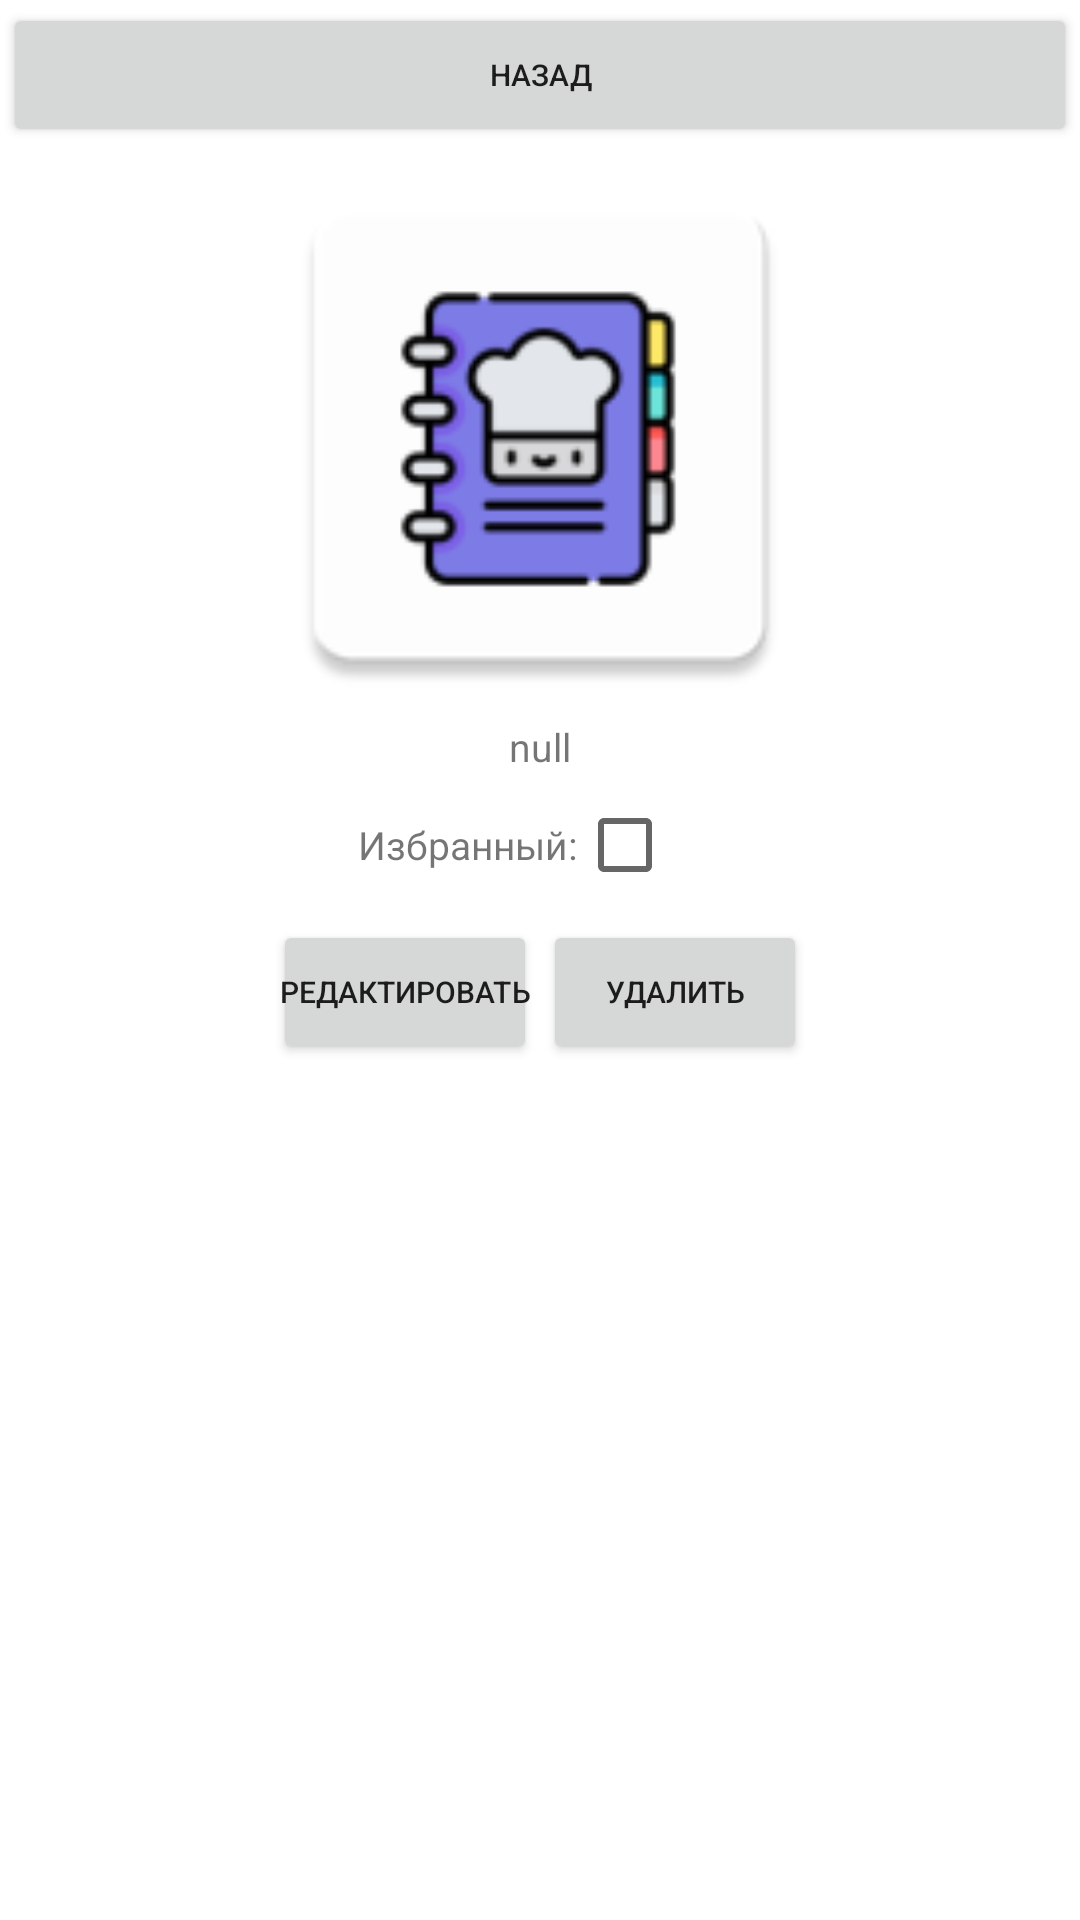

Layout XML and referenced resources for this Android screen:
<!-- AndroidManifest.xml: application theme Theme.Chef -->
<!-- res/layout/activity_item.xml -->
<?xml version="1.0" encoding="utf-8"?>
<LinearLayout
    android:layout_width="match_parent"
    android:layout_height="match_parent"
    xmlns:app="http://schemas.android.com/apk/res-auto"
    xmlns:android="http://schemas.android.com/apk/res/android"
    android:orientation="vertical">

    <Button
        android:id="@+id/btnBack"
        android:layout_width="match_parent"
        android:layout_height="wrap_content"
        android:text="Назад"
        android:textSize="10dp"
        android:padding="2dp"
        android:layout_margin="1dp"
        android:gravity="center"
        android:onClick="onButtonClicked"
        />
    <ImageView
        android:id="@+id/img"
        android:layout_width="210dp"
        android:layout_height="190dp"
        android:layout_gravity="center"
        android:src="@mipmap/ic_launcher"/>
    <TextView
        android:id="@+id/textItem"
        android:layout_width="match_parent"
        android:layout_height="wrap_content"
        android:text="null"
        android:textSize="13dp"
        android:gravity="center"/>

    <LinearLayout
        android:layout_width="wrap_content"
        android:layout_height="wrap_content"
        xmlns:app="http://schemas.android.com/apk/res-auto"
        xmlns:android="http://schemas.android.com/apk/res/android"
        android:orientation="horizontal"
        android:layout_gravity="center"
        android:gravity="center">
        <TextView
            android:id="@+id/textFavorite"
            android:layout_width="match_parent"
            android:layout_height="wrap_content"
            android:text="Избранный:"
            android:textSize="13dp"
            android:gravity="center"/>
        <CheckBox
            android:layout_width="wrap_content"
            android:layout_height="wrap_content"
            android:id="@+id/cb1"
            android:checked="false"
            android:onClick="onCheckboxClicked"/>

    </LinearLayout>
    <LinearLayout
        android:layout_width="match_parent"
        android:layout_height="wrap_content"
        xmlns:app="http://schemas.android.com/apk/res-auto"
        xmlns:android="http://schemas.android.com/apk/res/android"
        android:orientation="horizontal"
        android:layout_gravity="center"
        android:gravity="center">

        <Button
            android:id="@+id/btnEdit"
            android:layout_width="wrap_content"
            android:layout_height="wrap_content"
            android:text="Редактировать"
            android:textSize="10dp"
            android:padding="2dp"
            android:layout_margin="1dp"
            android:onClick="onButtonClicked"
            />
        <Button
            android:id="@+id/btnDelete"
            android:layout_width="wrap_content"
            android:layout_height="wrap_content"
            android:text="Удалить"
            android:textSize="10dp"
            android:padding="2dp"
            android:layout_margin="1dp"
            android:onClick="onButtonClicked"
            />
    </LinearLayout>

</LinearLayout>
<!-- resources referenced by this layout -->
<resources>
  <!-- mipmap ic_launcher: png bitmap (mipmap-hdpi, 2866 bytes) -->
  <style name="Theme.Chef" parent="Theme.MaterialComponents.DayNight.DarkActionBar">
          
          <item name="colorPrimary">@color/purple_500</item>
          <item name="colorPrimaryVariant">@color/purple_700</item>
          <item name="colorOnPrimary">@color/white</item>
          
          <item name="colorSecondary">@color/teal_200</item>
          <item name="colorSecondaryVariant">@color/teal_700</item>
          <item name="colorOnSecondary">@color/black</item>
          
          <item name="android:statusBarColor">?attr/colorPrimaryVariant</item>
          
      </style>
  <color name="purple_500">#FF000000</color>
  <color name="purple_700">#54575b</color>
  <color name="white">#FFFFFFFF</color>
  <color name="teal_200">#FF03DAC5</color>
  <color name="teal_700">#FF018786</color>
  <color name="black">#FF000000</color>
</resources>
